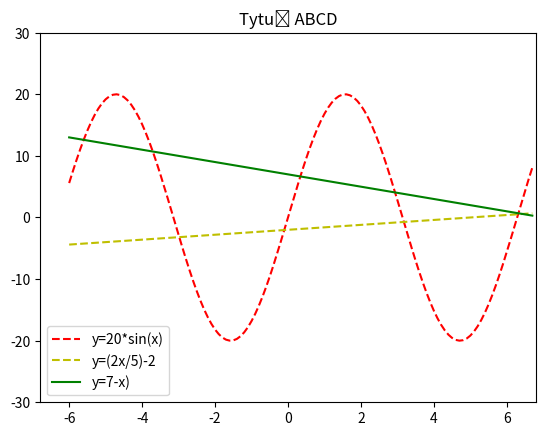

Reproduce this figure in Python.
import pandas as pd
import numpy as np
import matplotlib.pyplot as plt

x=np.arange(-6,6.8,0.1)
b=(20*np.sin(x))
c=((2*x/5)-2)
d=(7-x)

plt.plot(x,b,"r--",label="y=20*sin(x)")
plt.plot(x,c,"y--",label="y=(2x/5)-2")
plt.plot(x,d,"g-",label="y=7-x)")
plt.legend(loc="lower left")
plt.title("Tytuł ABCD")
plt.ylim(-30,30)
plt.xlim(-6.8,6.8)
plt.savefig("zad1.png", format="png")
plt.show()
